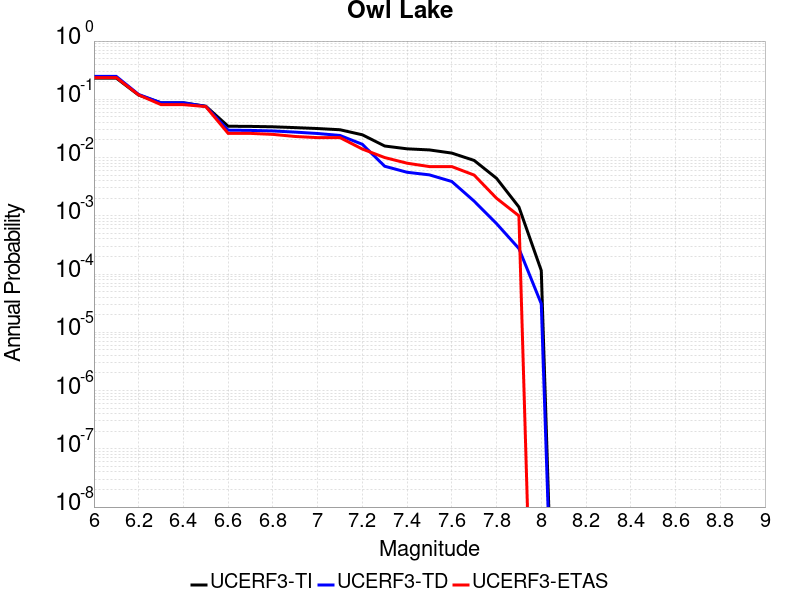

The table this chart was drawn from, first rows:
Magnitude, UCERF3-TI Prob, UCERF3-TD Prob, UCERF3-ETAS Prob
6.0, 0.2309, 0.2473, 0.236
6.1, 0.2309, 0.2473, 0.236
6.2, 0.1183, 0.1211, 0.119
6.3, 0.08695, 0.08717, 0.081
6.4, 0.08695, 0.08717, 0.081
6.5, 0.07617, 0.07549, 0.075
6.6, 0.03449, 0.02953, 0.026
6.7, 0.03427, 0.02925, 0.026
6.8, 0.03374, 0.02863, 0.025
6.9, 0.03266, 0.02734, 0.023
7.0, 0.0315, 0.02589, 0.022
7.1, 0.03003, 0.02396, 0.022
7.2, 0.02459, 0.01688, 0.014
7.3, 0.01579, 0.007094, 0.01
7.4, 0.01413, 0.005591, 0.008
7.5, 0.01352, 0.005045, 0.007
7.6, 0.01193, 0.003881, 0.007
7.7, 0.008926, 0.001784, 0.005
7.8, 0.004405, 7.342055E-4, 0.002
7.9, 0.001417, 2.7438163E-4, 0.001
8.0, 1.1476241E-4, 3.0879368E-5, 0.0
